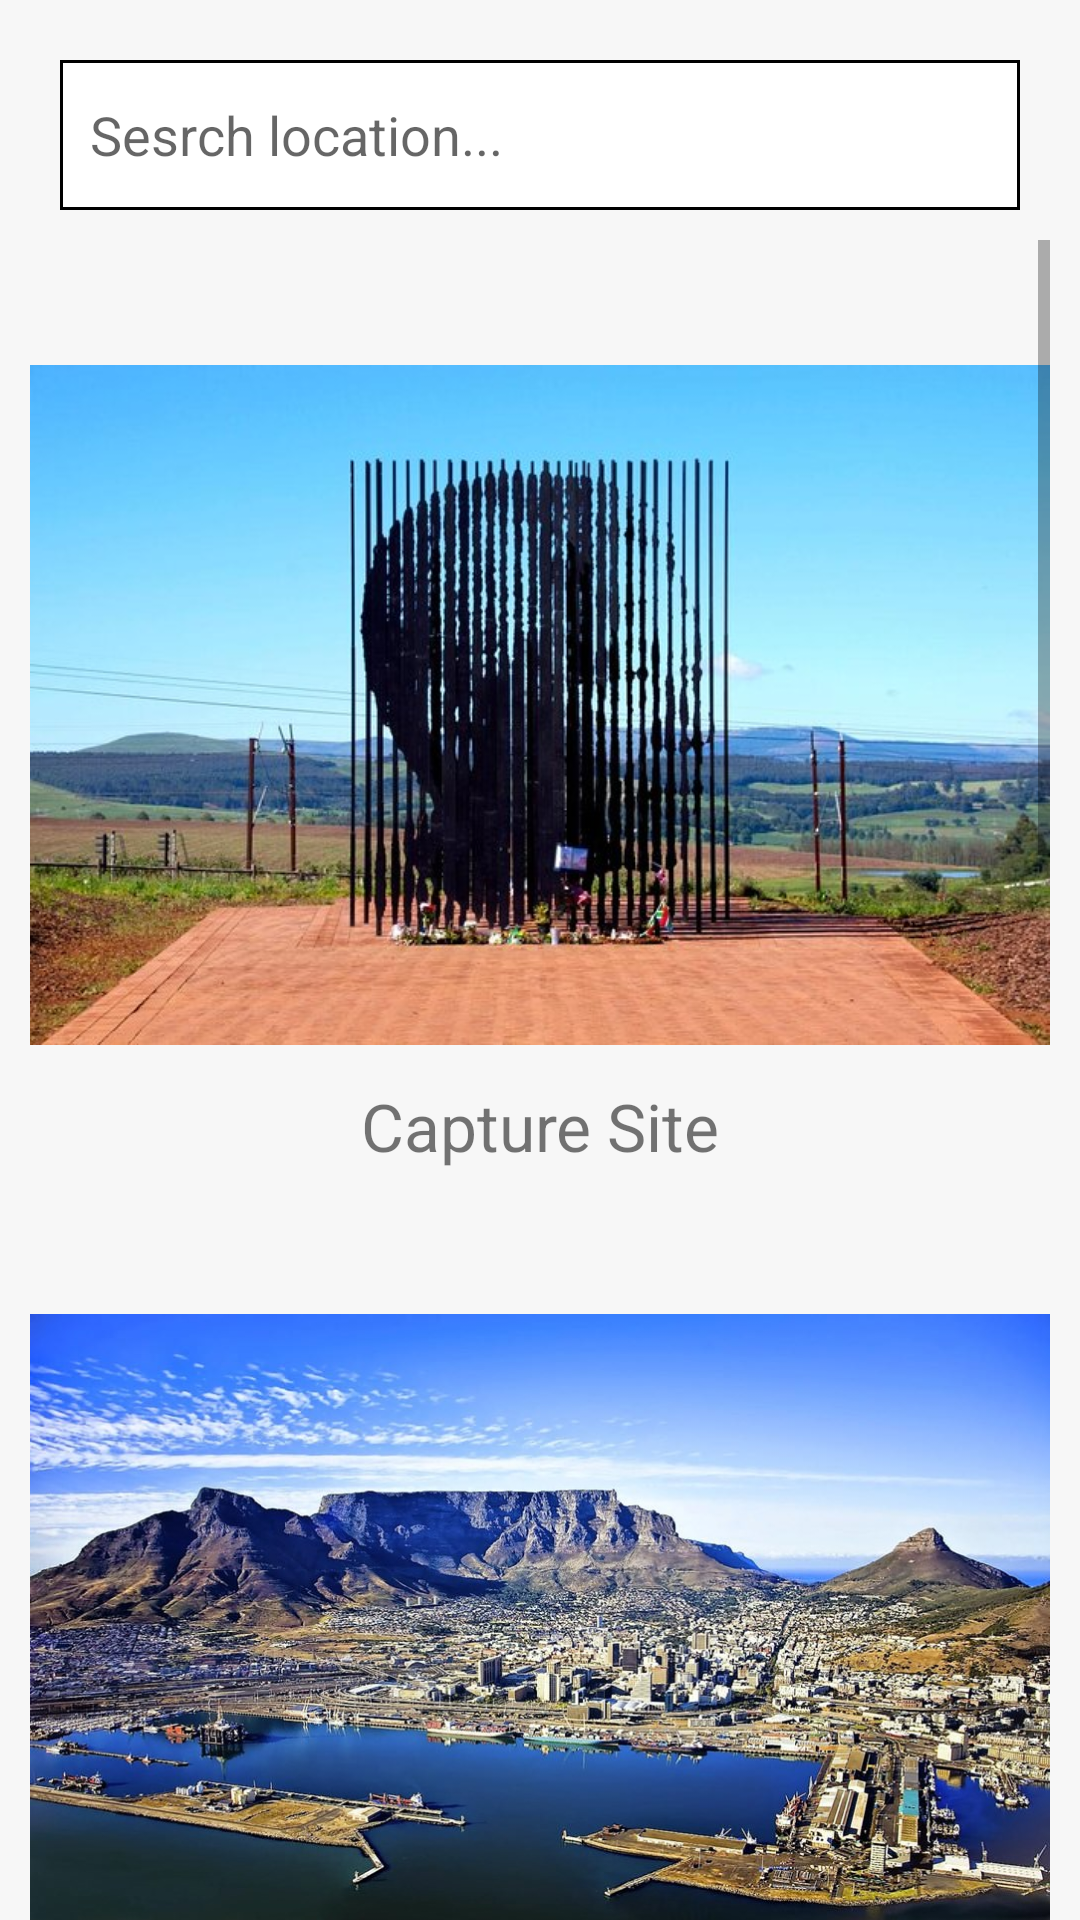

This screen was rendered from an Android layout file. Write that file and the resources it references.
<!-- AndroidManifest.xml: application theme Theme.PlaceToPlace -->
<!-- res/layout/fragment_explore.xml -->
<?xml version="1.0" encoding="utf-8"?>
<FrameLayout xmlns:android="http://schemas.android.com/apk/res/android"
    xmlns:app="http://schemas.android.com/apk/res-auto"
    xmlns:tools="http://schemas.android.com/tools"
    android:layout_width="match_parent"
    android:layout_height="match_parent"
    android:background="#f7f7f7"
    tools:context=".ExploreFragment">

    <EditText
        android:layout_width="match_parent"
        android:layout_height="50dp"
        android:layout_margin="20dp"
        android:background="@drawable/textfield_border"
        android:hint="Sesrch location..."
        android:paddingLeft="10dp" />

    <ScrollView
        android:layout_width="match_parent"
        android:layout_height="match_parent"
        android:layout_marginTop="80dp"
        android:layout_marginRight="10dp"
        android:layout_marginLeft="10dp">

        <LinearLayout
            android:layout_width="match_parent"
            android:layout_height="wrap_content"
            android:orientation="vertical" >

            <androidx.constraintlayout.widget.ConstraintLayout
                android:id="@+id/item1"
                android:layout_width="match_parent"
                android:layout_height="310dp">

                <ImageView
                    android:id="@+id/imageView4"
                    android:layout_width="wrap_content"
                    android:layout_height="wrap_content"
                    android:src="@drawable/mandela_art"
                    app:layout_constraintStart_toStartOf="parent"
                    app:layout_constraintTop_toTopOf="parent" />

                <TextView
                    android:id="@+id/textView11"
                    android:layout_width="wrap_content"
                    android:layout_height="wrap_content"
                    android:text="Capture Site"
                    android:textSize="22dp"
                    app:layout_constraintBottom_toBottomOf="@+id/imageView4"
                    app:layout_constraintEnd_toEndOf="parent"
                    app:layout_constraintStart_toStartOf="parent" />
            </androidx.constraintlayout.widget.ConstraintLayout>

            <androidx.constraintlayout.widget.ConstraintLayout
                android:id="@+id/item2"
                android:layout_width="match_parent"
                android:layout_height="300dp">

                <ImageView
                    android:id="@+id/imageView5"
                    android:layout_width="wrap_content"
                    android:layout_height="wrap_content"
                    android:src="@drawable/table_mountain"
                    app:layout_constraintStart_toStartOf="parent"
                    app:layout_constraintTop_toTopOf="parent" />

                <TextView
                    android:id="@+id/textView12"
                    android:layout_width="wrap_content"
                    android:layout_height="wrap_content"
                    android:text="Table Mountain"
                    android:textSize="22dp"
                    app:layout_constraintBottom_toBottomOf="@+id/imageView5"
                    app:layout_constraintEnd_toEndOf="parent"
                    app:layout_constraintStart_toStartOf="parent" />
            </androidx.constraintlayout.widget.ConstraintLayout>

            <androidx.constraintlayout.widget.ConstraintLayout
                android:id="@+id/item3"
                android:layout_width="match_parent"
                android:layout_height="310dp">

                <ImageView
                    android:id="@+id/imageView6"
                    android:layout_width="wrap_content"
                    android:layout_height="wrap_content"
                    android:src="@drawable/muizenberg_huts"
                    app:layout_constraintStart_toStartOf="parent"
                    app:layout_constraintTop_toTopOf="parent" />

                <TextView
                    android:id="@+id/textView13"
                    android:layout_width="wrap_content"
                    android:layout_height="wrap_content"
                    android:text="Muizenberg Beach Huts"
                    android:textSize="22dp"
                    app:layout_constraintBottom_toBottomOf="@+id/imageView6"
                    app:layout_constraintEnd_toEndOf="parent"
                    app:layout_constraintStart_toStartOf="parent" />
            </androidx.constraintlayout.widget.ConstraintLayout>

            <androidx.constraintlayout.widget.ConstraintLayout
                android:id="@+id/item4"
                android:layout_width="match_parent"
                android:layout_height="300dp">

                <ImageView
                    android:id="@+id/imageView7"
                    android:layout_width="wrap_content"
                    android:layout_height="wrap_content"
                    android:src="@drawable/voortrekker"
                    app:layout_constraintStart_toStartOf="parent"
                    app:layout_constraintTop_toTopOf="parent" />

                <TextView
                    android:id="@+id/textView14"
                    android:layout_width="wrap_content"
                    android:layout_height="wrap_content"
                    android:text="Voortrekker Monument"
                    android:textSize="22dp"
                    app:layout_constraintBottom_toBottomOf="@+id/imageView7"
                    app:layout_constraintEnd_toEndOf="parent"
                    app:layout_constraintStart_toStartOf="parent" />
            </androidx.constraintlayout.widget.ConstraintLayout>

            <androidx.constraintlayout.widget.ConstraintLayout
                android:id="@+id/item5"
                android:layout_width="match_parent"
                android:layout_height="310dp">

                <ImageView
                    android:id="@+id/imageView8"
                    android:layout_width="wrap_content"
                    android:layout_height="wrap_content"
                    android:src="@drawable/union_buildings"
                    app:layout_constraintStart_toStartOf="parent"
                    app:layout_constraintTop_toTopOf="parent" />

                <TextView
                    android:id="@+id/textView15"
                    android:layout_width="wrap_content"
                    android:layout_height="wrap_content"
                    android:text="Union Buildings"
                    android:textSize="22dp"
                    app:layout_constraintBottom_toBottomOf="@+id/imageView8"
                    app:layout_constraintEnd_toEndOf="parent"
                    app:layout_constraintStart_toStartOf="parent" />
            </androidx.constraintlayout.widget.ConstraintLayout>

        </LinearLayout>
    </ScrollView>


</FrameLayout>
<!-- resources referenced by this layout -->
<resources>
  <!-- drawable mandela_art: jpg bitmap (drawable-v24, 68061 bytes) -->
  <!-- drawable table_mountain: jpg bitmap (drawable-v24, 182370 bytes) -->
  <!-- drawable textfield_border (drawable) -->
  <?xml version="1.0" encoding="utf-8"?>
  <shape xmlns:android="http://schemas.android.com/apk/res/android"
      android:shape="rectangle">
  
      <stroke android:width="1dp" android:color="@color/black"/>
      <solid android:color="@color/white"/>
  
  </shape>
  <!-- drawable union_buildings: jpg bitmap (drawable-v24, 35587 bytes) -->
  <!-- drawable voortrekker: jpg bitmap (drawable-v24, 125202 bytes) -->
  <style name="Theme.PlaceToPlace" parent="Theme.MaterialComponents.DayNight.DarkActionBar">
          
          <item name="colorPrimary">@color/black</item>
          <item name="colorPrimaryVariant">@color/semi_black</item>
          <item name="colorOnPrimary">@color/white</item>
          
          <item name="colorSecondary">@color/teal_200</item>
          <item name="colorSecondaryVariant">@color/teal_700</item>
          <item name="colorOnSecondary">@color/black</item>
          
          <item name="android:statusBarColor" tools:targetApi="l">?attr/colorPrimaryVariant</item>
          
      </style>
  <!-- not gathered from this repository: default colours our renderer supplied (Android Studio template values) -->
  <color name="teal_200">#FF03DAC5</color>
  <color name="teal_700">#FF018786</color>
  <color name="black">#FF000000</color>
  <color name="white">#FFFFFFFF</color>
</resources>
